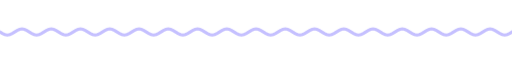
t = 0.00 s
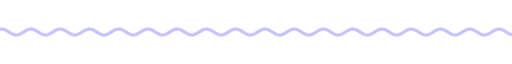
t = 1.67 s
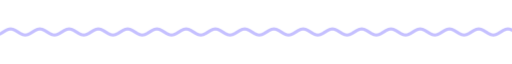
t = 3.33 s
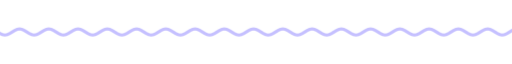
t = 5.00 s
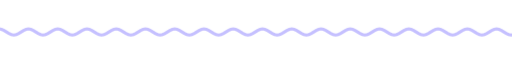
t = 6.67 s
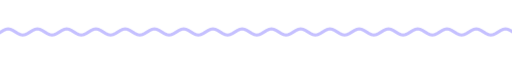
t = 8.33 s

The animated SVG that drew these frames (rendered in a browser with its animation timeline set to each time). Animation: 9 CSS @keyframes rules; frames cover the first 8.33 s, repeats indefinitely.

<svg xmlns="http://www.w3.org/2000/svg" xmlns:xlink="http://www.w3.org/1999/xlink" width="840" height="28" viewBox="0 0 840 28" role="img" aria-label="divider"><title>divider</title><style>text{font-family:G,R,'Google Sans','Segoe UI',Roboto,sans-serif;font-variation-settings:'ROND' 100}
.up{animation:up .8s cubic-bezier(.05,.7,.1,1) both}
.pop{transform-box:fill-box;transform-origin:center;animation:pop .6s cubic-bezier(.34,1.56,.64,1) both}
.fade{animation:fade .9s ease both}
.spin{transform-box:fill-box;transform-origin:center;animation:spin 40s linear infinite}
.spin-r{transform-box:fill-box;transform-origin:center;animation:spin 28s linear infinite reverse}
.bob{transform-box:fill-box;transform-origin:center;animation:bob 7s ease-in-out infinite}
.grow{transform-box:fill-box;transform-origin:left center;animation:grow 1.1s cubic-bezier(.2,0,0,1) both}
.wght{animation:wght 1.6s cubic-bezier(.2,0,0,1) .2s both}
.wave{animation:wave 2.4s linear infinite}
.blink{animation:blink 1s step-end infinite}
@keyframes blink{50%{opacity:0}}
@keyframes up{from{opacity:0;transform:translateY(14px)}to{opacity:1;transform:none}}
@keyframes pop{from{opacity:0;transform:scale(.6)}to{opacity:1;transform:scale(1)}}
@keyframes fade{from{opacity:0}to{opacity:1}}
@keyframes spin{to{transform:rotate(360deg)}}
@keyframes bob{0%,100%{transform:translateY(0) rotate(0)}50%{transform:translateY(-10px) rotate(12deg)}}
@keyframes grow{from{transform:scaleX(0)}to{transform:scaleX(1)}}
@keyframes wght{from{font-variation-settings:'ROND' 100,'wght' 400}to{font-variation-settings:'ROND' 100,'wght' 760}}
@keyframes wave{from{transform:translateX(0)}to{transform:translateX(-48px)}}
@media (prefers-reduced-motion:reduce){*{animation:none!important}}</style><clipPath id="w"><rect x="0" y="0" width="840" height="28"/></clipPath><g clip-path="url(#w)"><path class="wave" d="M0 14.0 L4 16.5 L8 18.3 L12 19.0 L16 18.3 L20 16.5 L24 14.0 L28 11.5 L32 9.7 L36 9.0 L40 9.7 L44 11.5 L48 14.0 L52 16.5 L56 18.3 L60 19.0 L64 18.3 L68 16.5 L72 14.0 L76 11.5 L80 9.7 L84 9.0 L88 9.7 L92 11.5 L96 14.0 L100 16.5 L104 18.3 L108 19.0 L112 18.3 L116 16.5 L120 14.0 L124 11.5 L128 9.7 L132 9.0 L136 9.7 L140 11.5 L144 14.0 L148 16.5 L152 18.3 L156 19.0 L160 18.3 L164 16.5 L168 14.0 L172 11.5 L176 9.7 L180 9.0 L184 9.7 L188 11.5 L192 14.0 L196 16.5 L200 18.3 L204 19.0 L208 18.3 L212 16.5 L216 14.0 L220 11.5 L224 9.7 L228 9.0 L232 9.7 L236 11.5 L240 14.0 L244 16.5 L248 18.3 L252 19.0 L256 18.3 L260 16.5 L264 14.0 L268 11.5 L272 9.7 L276 9.0 L280 9.7 L284 11.5 L288 14.0 L292 16.5 L296 18.3 L300 19.0 L304 18.3 L308 16.5 L312 14.0 L316 11.5 L320 9.7 L324 9.0 L328 9.7 L332 11.5 L336 14.0 L340 16.5 L344 18.3 L348 19.0 L352 18.3 L356 16.5 L360 14.0 L364 11.5 L368 9.7 L372 9.0 L376 9.7 L380 11.5 L384 14.0 L388 16.5 L392 18.3 L396 19.0 L400 18.3 L404 16.5 L408 14.0 L412 11.5 L416 9.7 L420 9.0 L424 9.7 L428 11.5 L432 14.0 L436 16.5 L440 18.3 L444 19.0 L448 18.3 L452 16.5 L456 14.0 L460 11.5 L464 9.7 L468 9.0 L472 9.7 L476 11.5 L480 14.0 L484 16.5 L488 18.3 L492 19.0 L496 18.3 L500 16.5 L504 14.0 L508 11.5 L512 9.7 L516 9.0 L520 9.7 L524 11.5 L528 14.0 L532 16.5 L536 18.3 L540 19.0 L544 18.3 L548 16.5 L552 14.0 L556 11.5 L560 9.7 L564 9.0 L568 9.7 L572 11.5 L576 14.0 L580 16.5 L584 18.3 L588 19.0 L592 18.3 L596 16.5 L600 14.0 L604 11.5 L608 9.7 L612 9.0 L616 9.7 L620 11.5 L624 14.0 L628 16.5 L632 18.3 L636 19.0 L640 18.3 L644 16.5 L648 14.0 L652 11.5 L656 9.7 L660 9.0 L664 9.7 L668 11.5 L672 14.0 L676 16.5 L680 18.3 L684 19.0 L688 18.3 L692 16.5 L696 14.0 L700 11.5 L704 9.7 L708 9.0 L712 9.7 L716 11.5 L720 14.0 L724 16.5 L728 18.3 L732 19.0 L736 18.3 L740 16.5 L744 14.0 L748 11.5 L752 9.7 L756 9.0 L760 9.7 L764 11.5 L768 14.0 L772 16.5 L776 18.3 L780 19.0 L784 18.3 L788 16.5 L792 14.0 L796 11.5 L800 9.7 L804 9.0 L808 9.7 L812 11.5 L816 14.0 L820 16.5 L824 18.3 L828 19.0 L832 18.3 L836 16.5 L840 14.0 L844 11.5 L848 9.7 L852 9.0 L856 9.7 L860 11.5 L864 14.0 L868 16.5 L872 18.3 L876 19.0 L880 18.3 L884 16.5 L888 14.0 L892 11.5 L896 9.7 L900 9.0 L904 9.7 L908 11.5 L912 14.0 L916 16.5 L920 18.3 L924 19.0 L928 18.3 L932 16.5 L936 14.0" fill="none" stroke="#c5c0ff" stroke-width="5" stroke-linecap="round"/></g></svg>
